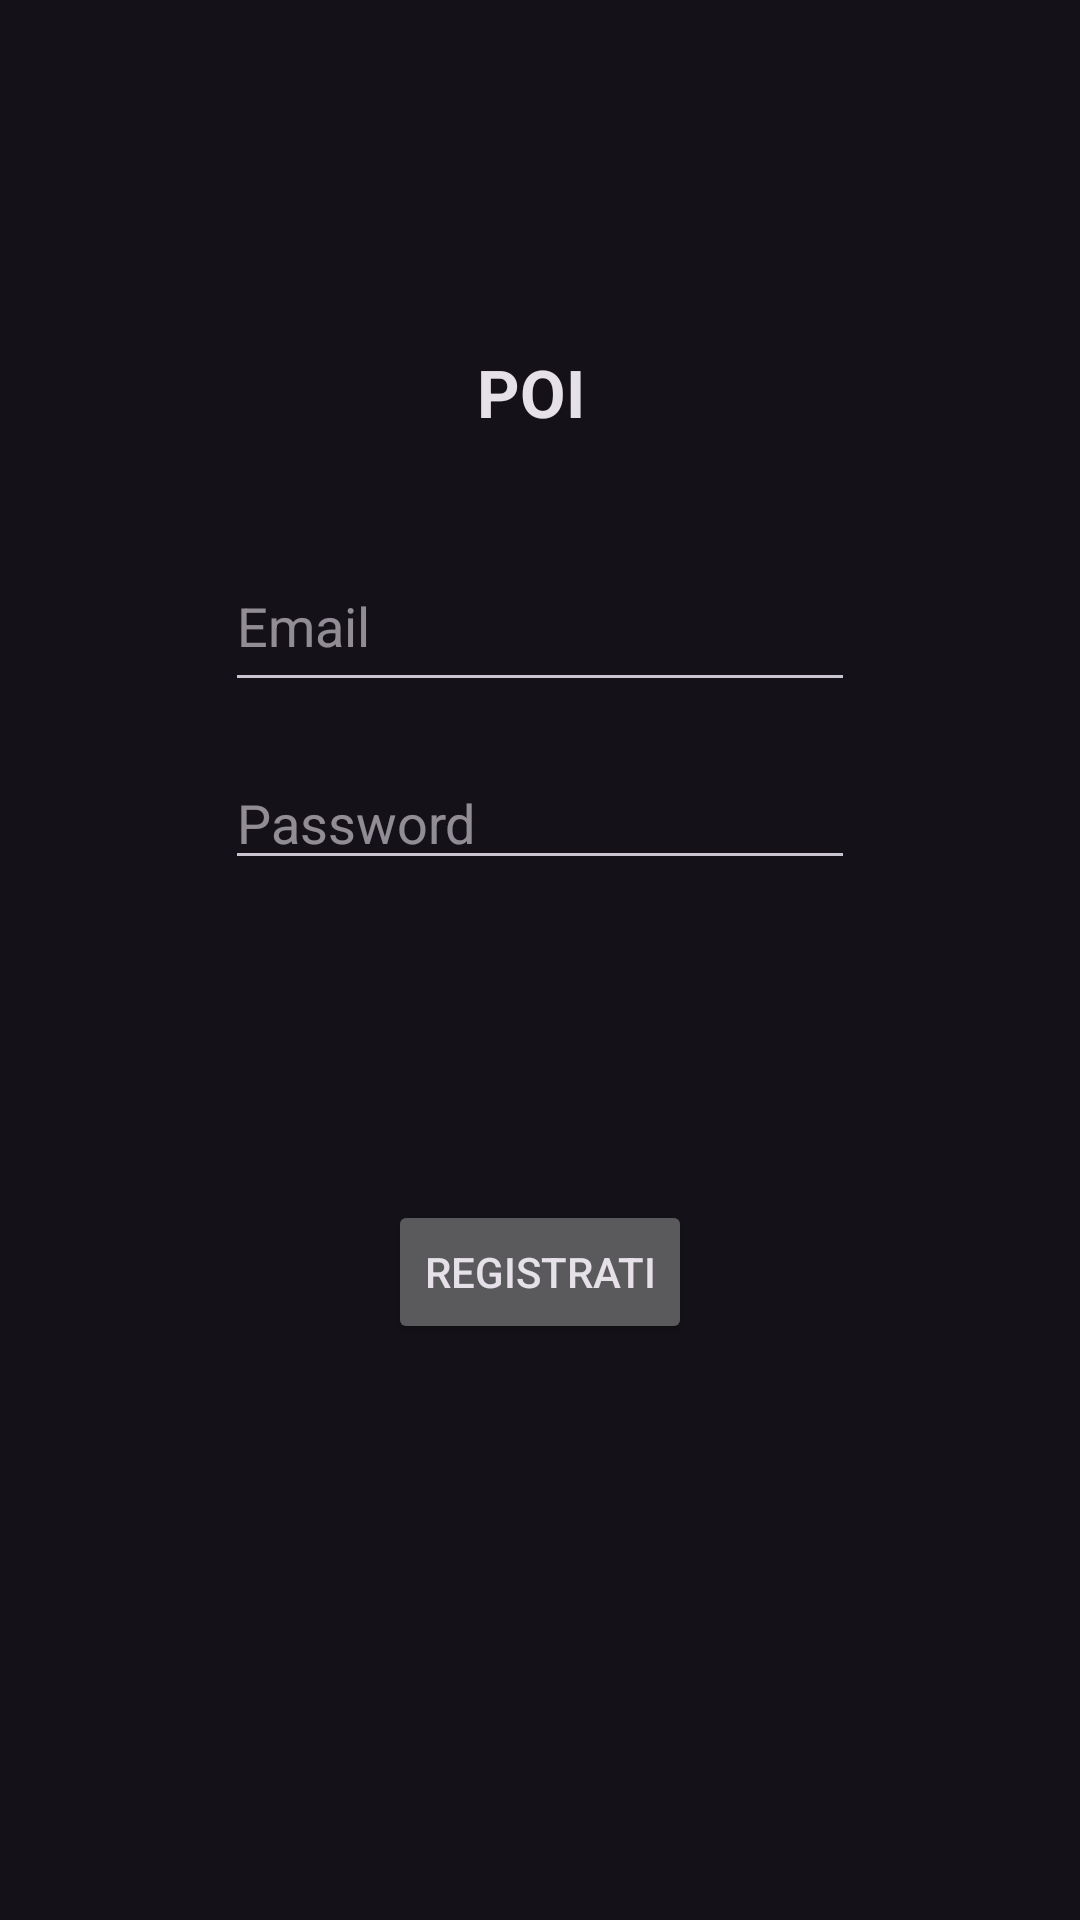

Reconstruct the res/layout file that produces this screen, plus the resources it refers to.
<!-- AndroidManifest.xml: application theme Theme.Material3.Dark.NoActionBar -->
<!-- res/layout/activity_registrazione.xml -->
<?xml version="1.0" encoding="utf-8"?>
<androidx.constraintlayout.widget.ConstraintLayout xmlns:android="http://schemas.android.com/apk/res/android"
    xmlns:app="http://schemas.android.com/apk/res-auto"
    xmlns:tools="http://schemas.android.com/tools"
    android:layout_width="match_parent"
    android:layout_height="match_parent"
    android:orientation="vertical"
    android:layout_gravity="center"
    tools:context=".Login">

    <EditText
        android:id="@+id/email"
        android:layout_width="210dp"
        android:layout_height="54dp"
        android:layout_marginTop="180dp"
        android:ems="10"
        android:hint="Email"
        android:inputType="text"
        android:textAppearance="@style/TextAppearance.AppCompat.Medium"
        app:layout_constraintEnd_toEndOf="parent"
        app:layout_constraintStart_toStartOf="parent"
        app:layout_constraintTop_toTopOf="parent" />

    <TextView
        android:id="@+id/textEmail"
        android:layout_width="42dp"
        android:layout_height="36dp"
        android:layout_marginTop="116dp"
        android:text="POI"
        android:textAppearance="@style/TextAppearance.AppCompat.Large"
        android:textStyle="bold"
        app:layout_constraintEnd_toEndOf="parent"
        app:layout_constraintStart_toStartOf="parent"
        app:layout_constraintTop_toTopOf="parent" />

    <EditText
        android:id="@+id/password"
        android:layout_width="wrap_content"
        android:layout_height="wrap_content"
        android:layout_marginTop="252dp"
        android:ems="10"
        android:hint="Password"
        android:inputType="textPassword"
        android:textAppearance="@style/TextAppearance.AppCompat.Medium"
        app:layout_constraintEnd_toEndOf="parent"
        app:layout_constraintStart_toStartOf="parent"
        app:layout_constraintTop_toTopOf="parent" />

    <ProgressBar
        android:id="@+id/progressBar"
        android:visibility="gone"
        android:layout_width="wrap_content"
        android:layout_height="wrap_content"
        android:layout_marginBottom="200dp"
        app:layout_constraintBottom_toBottomOf="parent"
        app:layout_constraintEnd_toEndOf="parent"
        app:layout_constraintStart_toStartOf="parent" />

    <TextView
        android:id="@+id/LoginNow"
        android:layout_width="match_parent"
        android:layout_height="wrap_content"
        android:layout_marginBottom="200dp"
        android:gravity="center"
        android:text="login"
        android:textStyle="bold"
        app:layout_constraintBottom_toBottomOf="parent" />
    <Button
        android:id="@+id/registrati"
        android:layout_width="wrap_content"
        android:layout_height="wrap_content"
        android:layout_marginTop="400dp"
        android:text="Registrati"
        app:layout_constraintEnd_toEndOf="parent"
        app:layout_constraintStart_toStartOf="parent"
        app:layout_constraintTop_toTopOf="parent" />
</androidx.constraintlayout.widget.ConstraintLayout>
<!-- resources referenced by this layout -->
<resources>

</resources>
